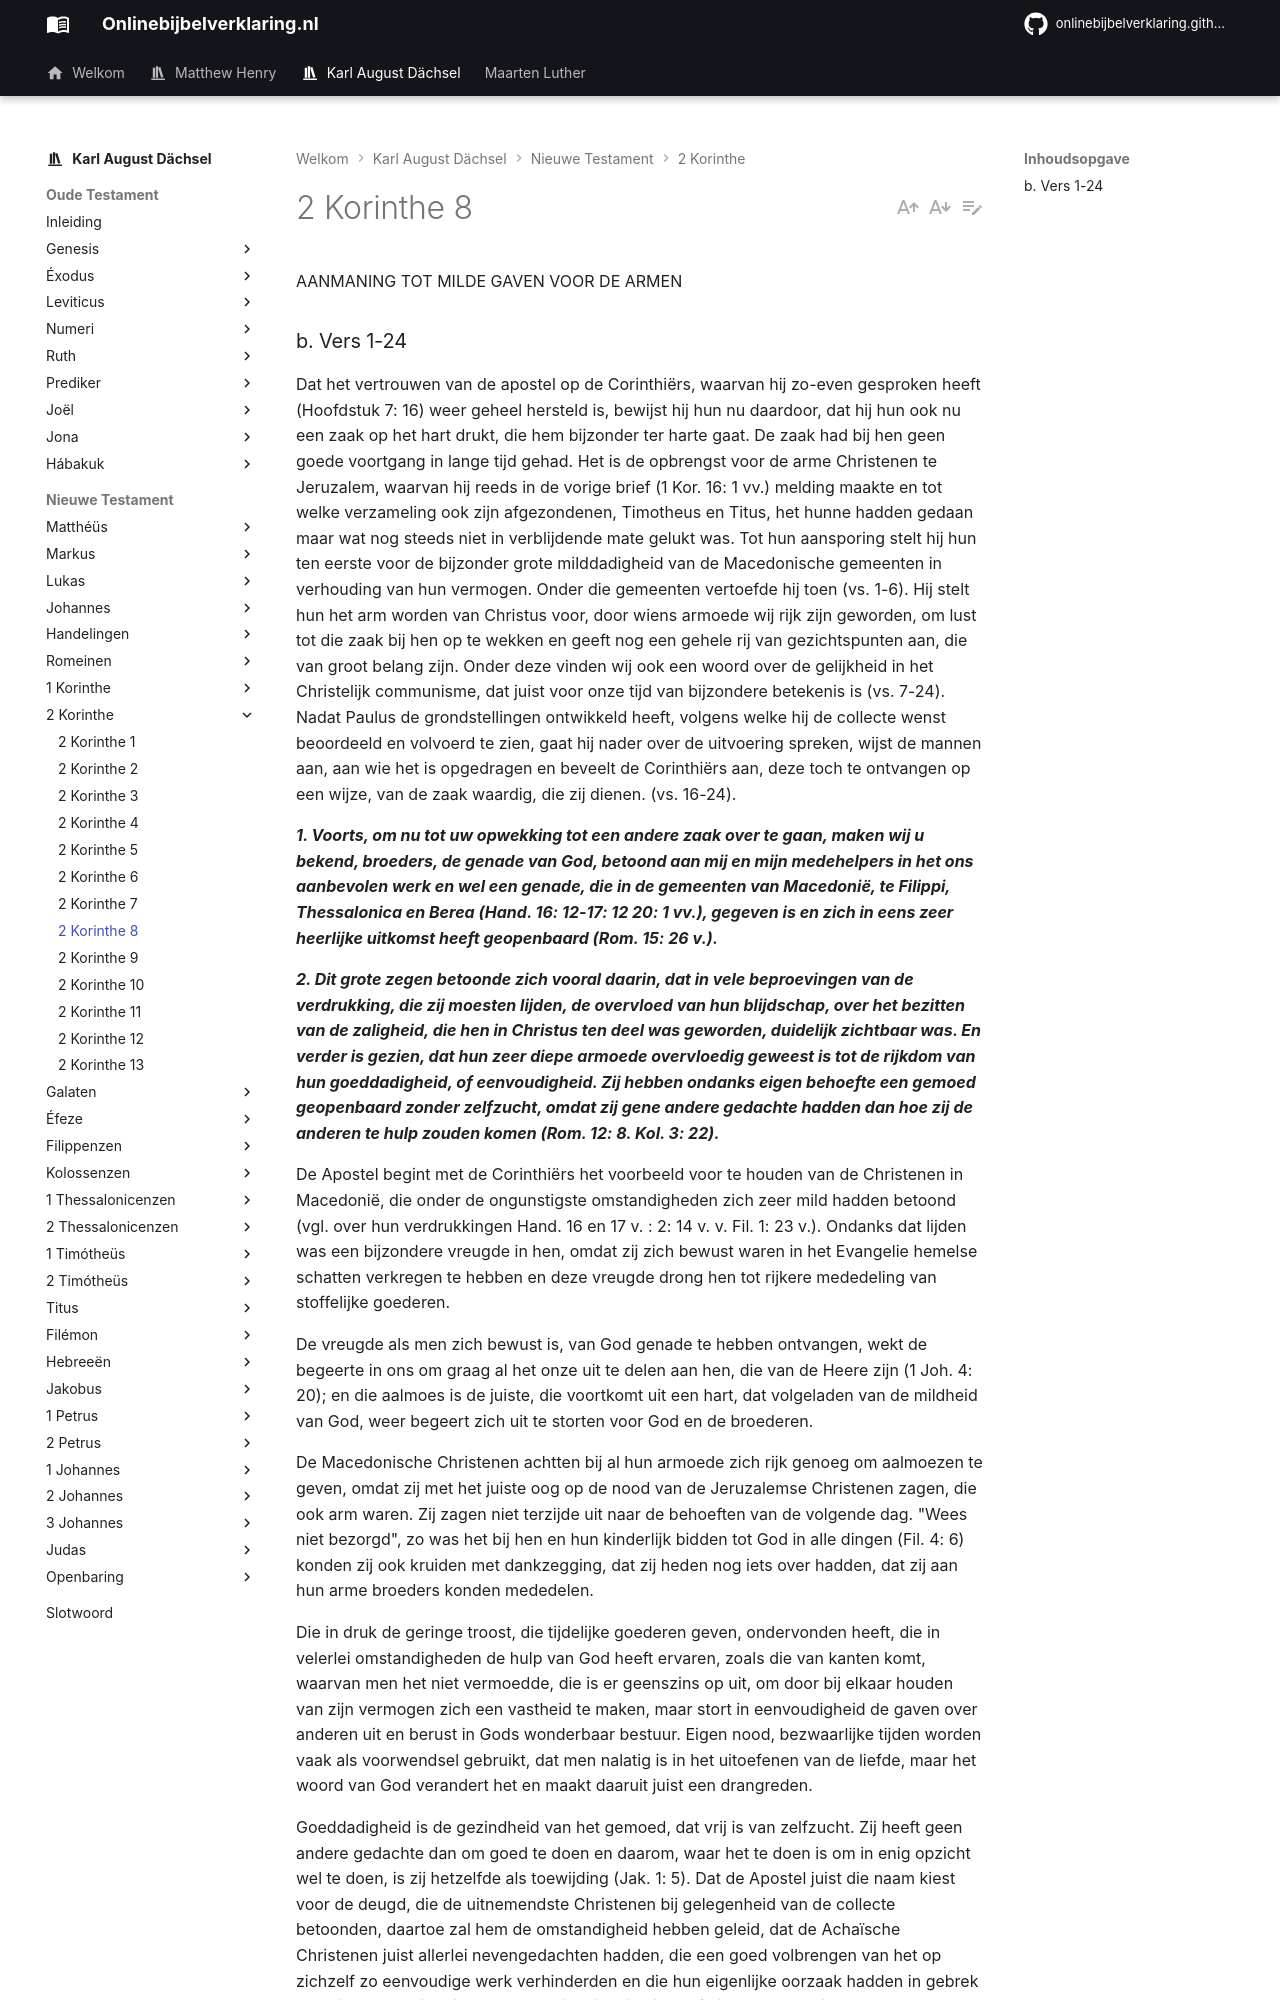

repository: onlinebijbelverklaring/onlinebijbelverklaring.github.io · page: karlaugustdachsel/2Korinthe/2Korinthe8/index.html · generator: mkdocs

AANMANING TOT MILDE GAVEN VOOR DE ARMEN

### b. Vers 1-24
Dat het vertrouwen van de apostel op de Corinthiërs, waarvan hij zo-even gesproken heeft (Hoofdstuk 7: 16) weer geheel hersteld is, bewijst hij hun nu daardoor, dat hij hun ook nu een zaak op het hart drukt, die hem bijzonder ter harte gaat. De zaak had bij hen geen goede voortgang in lange tijd gehad. Het is de opbrengst voor de arme Christenen te Jeruzalem, waarvan hij reeds in de vorige brief (1 Kor. 16: 1 vv.) melding maakte en tot welke verzameling ook zijn afgezondenen, Timotheus en Titus, het hunne hadden gedaan maar wat nog steeds niet in verblijdende mate gelukt was. Tot hun aansporing stelt hij hun ten eerste voor de bijzonder grote milddadigheid van de Macedonische gemeenten in verhouding van hun vermogen. Onder die gemeenten vertoefde hij toen (vs. 1-6). Hij stelt hun het arm worden van Christus voor, door wiens armoede wij rijk zijn geworden, om lust tot die zaak bij hen op te wekken en geeft nog een gehele rij van gezichtspunten aan, die van groot belang zijn. Onder deze vinden wij ook een woord over de gelijkheid in het Christelijk communisme, dat juist voor onze tijd van bijzondere betekenis is (vs. 7-24). Nadat Paulus de grondstellingen ontwikkeld heeft, volgens welke hij de collecte wenst beoordeeld en volvoerd te zien, gaat hij nader over de uitvoering spreken, wijst de mannen aan, aan wie het is opgedragen en beveelt de Corinthiërs aan, deze toch te ontvangen op een wijze, van de zaak waardig, die zij dienen. (vs. 16-24).

***1. Voorts, om nu tot uw opwekking tot een andere zaak over te gaan, maken wij u bekend, broeders, de genade van God, betoond aan mij en mijn medehelpers in het ons aanbevolen werk en wel een genade, die in de gemeenten van Macedonië, te Filippi, Thessalonica en Berea (Hand. 16: 12-17: 12 20: 1 vv.), gegeven is en zich in eens zeer heerlijke uitkomst heeft geopenbaard (Rom. 15: 26 v.).***

***2. Dit grote zegen betoonde zich vooral daarin, dat in vele beproevingen van de verdrukking, die zij moesten lijden, de overvloed van hun blijdschap, over het bezitten van de zaligheid, die hen in Christus ten deel was geworden, duidelijk zichtbaar was. En verder is gezien, dat hun zeer diepe armoede overvloedig geweest is tot de rijkdom van hun goeddadigheid, of eenvoudigheid. Zij hebben ondanks eigen behoefte een gemoed geopenbaard zonder zelfzucht, omdat zij gene andere gedachte hadden dan hoe zij de anderen te hulp zouden komen (Rom. 12: 8. Kol. 3: 22).***

De Apostel begint met de Corinthiërs het voorbeeld voor te houden van de Christenen in Macedonië, die onder de ongunstigste omstandigheden zich zeer mild hadden betoond (vgl. over hun verdrukkingen Hand. 16 en 17 v. : 2: 14 v. v. Fil. 1: 23 v.). Ondanks dat lijden was een bijzondere vreugde in hen, omdat zij zich bewust waren in het Evangelie hemelse schatten verkregen te hebben en deze vreugde drong hen tot rijkere mededeling van stoffelijke goederen.

De vreugde als men zich bewust is, van God genade te hebben ontvangen, wekt de begeerte in ons om graag al het onze uit te delen aan hen, die van de Heere zijn (1 Joh. 4: 20); en die aalmoes is de juiste, die voortkomt uit een hart, dat volgeladen van de mildheid van God, weer begeert zich uit te storten voor God en de broederen.

De Macedonische Christenen achtten bij al hun armoede zich rijk genoeg om aalmoezen te geven, omdat zij met het juiste oog op de nood van de Jeruzalemse Christenen zagen, die ook arm waren. Zij zagen niet terzijde uit naar de behoeften van de volgende dag. "Wees niet bezorgd", zo was het bij hen en hun kinderlijk bidden tot God in alle dingen (Fil. 4: 6) konden zij ook kruiden met dankzegging, dat zij heden nog iets over hadden, dat zij aan hun arme broeders konden mededelen.

Die in druk de geringe troost, die tijdelijke goederen geven, ondervonden heeft, die in velerlei omstandigheden de hulp van God heeft ervaren, zoals die van kanten komt, waarvan men het niet vermoedde, die is er geenszins op uit, om door bij elkaar houden van zijn vermogen zich een vastheid te maken, maar stort in eenvoudigheid de gaven over anderen uit en berust in Gods wonderbaar bestuur. Eigen nood, bezwaarlijke tijden worden vaak als voorwendsel gebruikt, dat men nalatig is in het uitoefenen van de liefde, maar het woord van God verandert het en maakt daaruit juist een drangreden.

Goeddadigheid is de gezindheid van het gemoed, dat vrij is van zelfzucht. Zij heeft geen andere gedachte dan om goed te doen en daarom, waar het te doen is om in enig opzicht wel te doen, is zij hetzelfde als toewijding (Jak. 1: 5). Dat de Apostel juist die naam kiest voor de deugd, die de uitnemendste Christenen bij gelegenheid van de collecte betoonden, daartoe zal hem de omstandigheid hebben geleid, dat de Achaïsche Christenen juist allerlei nevengedachten hadden, die een goed volbrengen van het op zichzelf zo eenvoudige werk verhinderden en die hun eigenlijke oorzaak hadden in gebrek aan die eenvoudigheid en goeddadigheid, die zichzelf uit het oog verliest en alleen over de zaak zelf denkt.

***3. Want zij zijn naar vermogen, (ik betuig het) ja boven vermogen gewillig geweest, zodat zij niet eerst vermaand en gedrongen hoefden te worden.***

***4. a) Ons met vele vermaning biddend (vgl. Hand. 16: 15), toen wij het weigerden aan te nemen als teveel, dat wij wilden aannemen de gave van de liefde (1 Kor. 16: 3) en de gemeenschap van deze bediening, die voor de heiligen geschiedt (Hand. 11: 29. Rom. 15: 26).***

a) 2 Kor. 9: 1.
